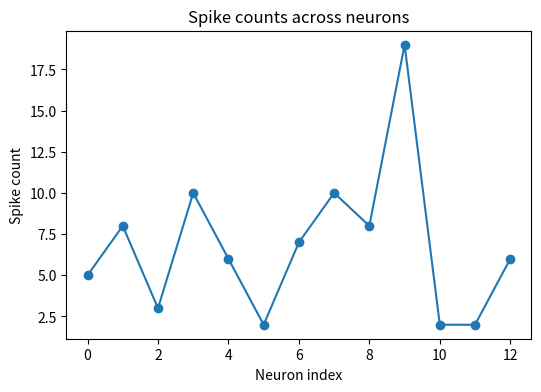
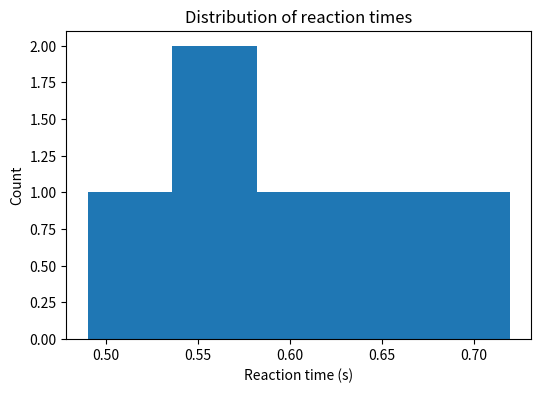
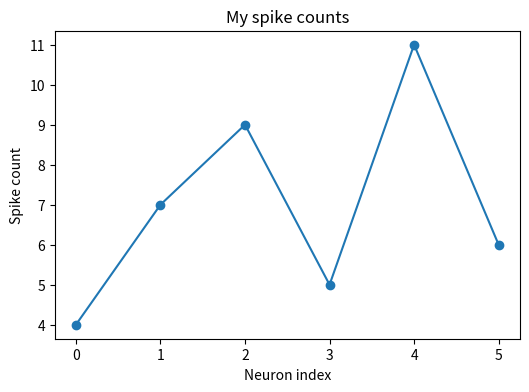

Generate these figures, in order, with matplotlib:
2 + 2

(10 - 4) / 2

spike_count = 12
trial_duration = 2.5  # seconds

print("Spike count:", spike_count)
print("Trial duration:", trial_duration)

firing_rate = spike_count / trial_duration
print("Firing rate (spikes/s):", firing_rate)

integer_value = 5
float_value = 3.14
text_value = "neuroscience"
boolean_value = True

print(type(integer_value))
print(type(float_value))
print(type(text_value))
print(type(boolean_value))

spike_counts = [5, 8, 3, 10, 6, 2, 7, 10, 8, 19, 2, 2, 6]
print(spike_counts)

len(spike_counts)

print(spike_counts[0])
print(spike_counts[2])
print(spike_counts[-1])

print(spike_counts[0:3])
print(spike_counts[2:])
print(spike_counts[:4])

print("Minimum:", min(spike_counts))
print("Maximum:", max(spike_counts))
print("Sum:", sum(spike_counts))
print("Mean:", sum(spike_counts) / len(spike_counts))

for count in spike_counts:
    print("Spike count:", count)

firing_rates = []
for count in spike_counts:
    rate = count / 1.0
    firing_rates.append(rate)

print(firing_rates)

threshold = 6

for count in spike_counts:
    if count > threshold:
        print(count, "is above threshold")
    else:
        print(count, "is not above threshold")

region_name = "Primary visual cortex"
print(region_name)
print(region_name.lower())
print(region_name.upper())

import math

print(math.ceil(2.1))
print(math.floor(2.1))
print(math.sin(math.pi / 2))


import numpy
import pandas
import matplotlib.pyplot as plt

plt.figure(figsize=(6, 4))
plt.plot(spike_counts, marker="o")
plt.xlabel("Neuron index")
plt.ylabel("Spike count")
plt.title("Spike counts across neurons")
plt.show()

reaction_times = [0.55, 0.61, 0.49, 0.72, 0.58, 0.63]
mean_rt = sum(reaction_times) / len(reaction_times)
print("Mean reaction time:", mean_rt)

plt.figure(figsize=(6, 4))
plt.hist(reaction_times, bins=5)
plt.xlabel("Reaction time (s)")
plt.ylabel("Count")
plt.title("Distribution of reaction times")
plt.show()

my_spike_counts = [4, 7, 9, 5, 11, 6]
my_mean = sum(my_spike_counts) / len(my_spike_counts)
print("Mean spike count:", my_mean)

for count in my_spike_counts:
    if count > 7:
        print("Above 7:", count)

plt.figure(figsize=(6, 4))
plt.plot(my_spike_counts, marker="o")
plt.xlabel("Neuron index")
plt.ylabel("Spike count")
plt.title("My spike counts")
plt.show()
